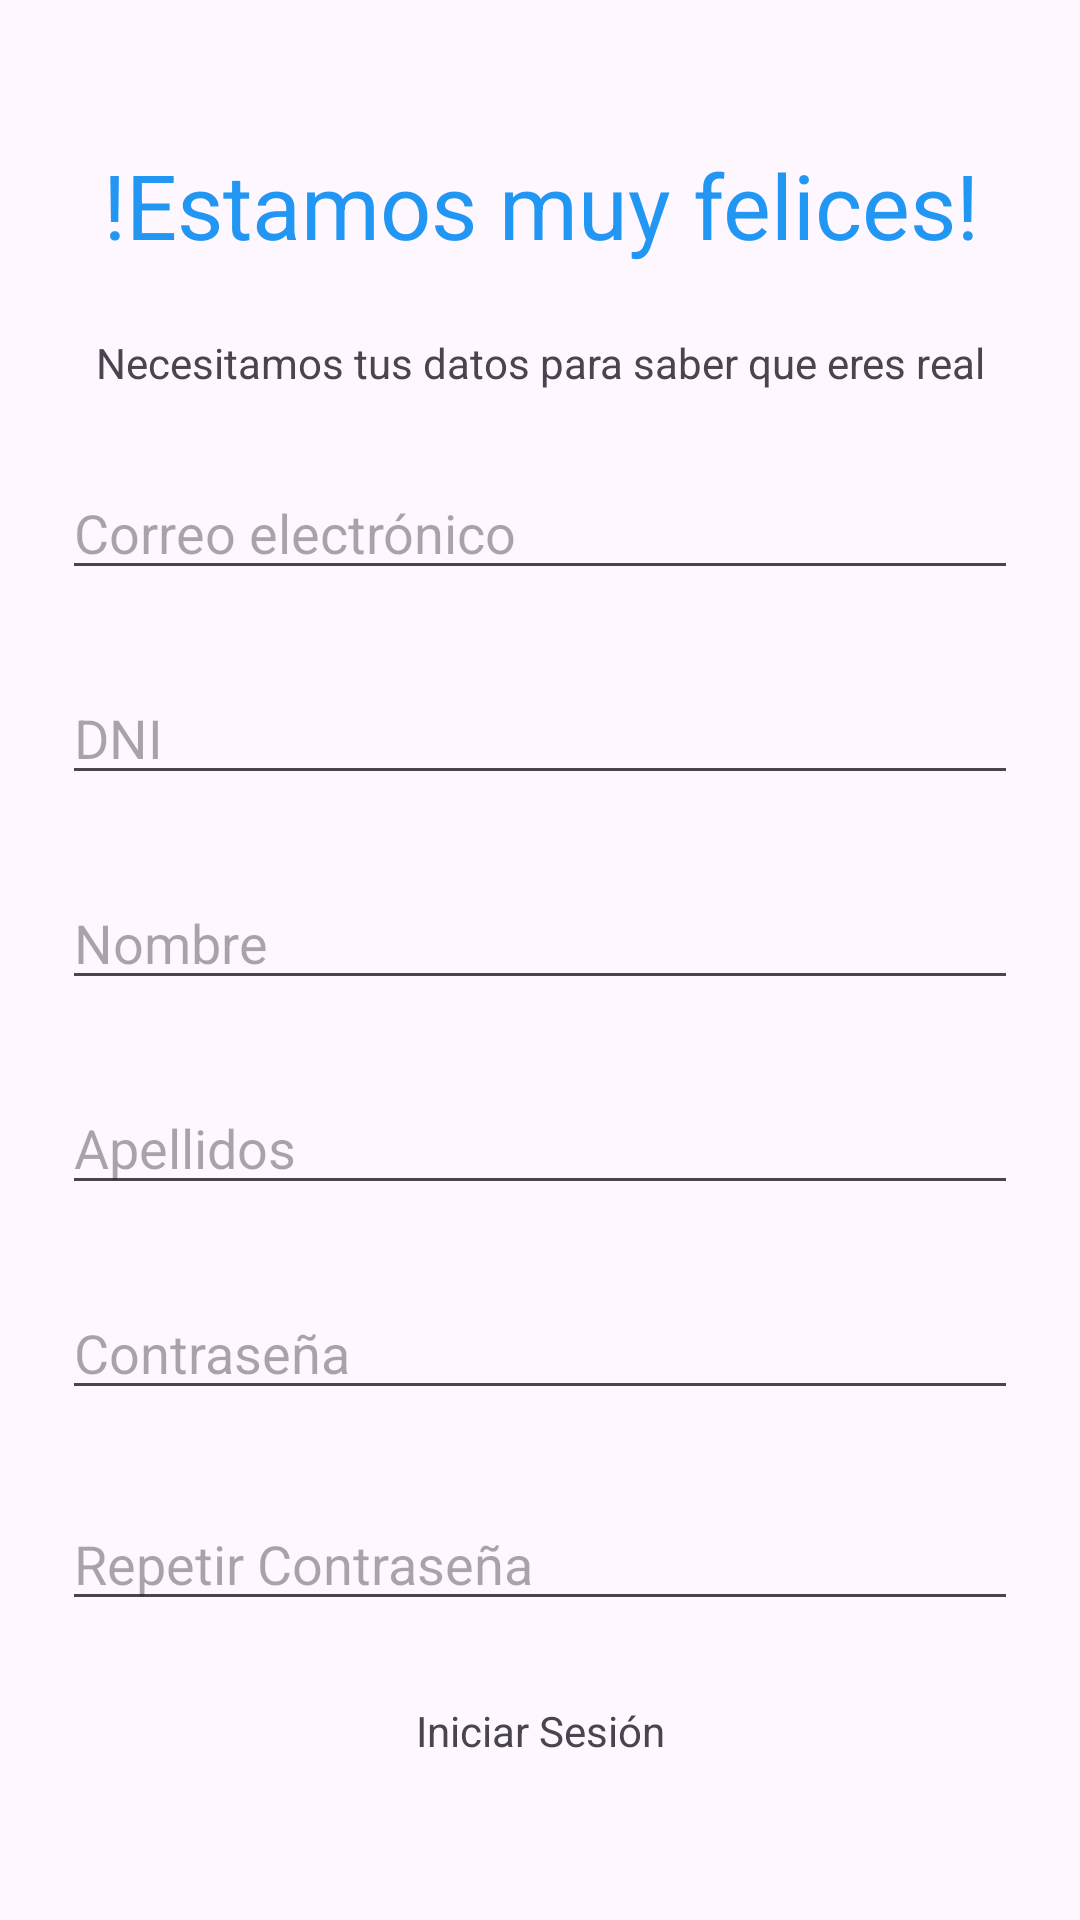

Layout XML and referenced resources for this Android screen:
<!-- AndroidManifest.xml: application theme Theme.Facilito -->
<!-- res/layout/activity_register.xml -->
<?xml version="1.0" encoding="utf-8"?>
<LinearLayout xmlns:android="http://schemas.android.com/apk/res/android"
    xmlns:app="http://schemas.android.com/apk/res-auto"
    xmlns:tools="http://schemas.android.com/tools"
    android:id="@+id/main"
    android:layout_width="match_parent"
    android:layout_height="match_parent"
    android:layout_marginStart="12pt"
    android:layout_marginEnd="12pt"
    android:orientation="vertical"
    tools:context=".ui.login.LoginActivity">

    <Space
        android:layout_width="match_parent"
        android:layout_height="48dp"
        android:layout_marginStart="10pt"
        android:layout_marginEnd="10pt" />

    <TextView
        android:id="@+id/textView3"
        android:layout_width="match_parent"
        android:layout_height="wrap_content"
        android:layout_marginStart="10pt"
        android:layout_marginEnd="10pt"
        android:gravity="center"
        android:text="!Estamos muy felices!"
        android:textColor="#2196F3"
        android:textColorLink="#3F51B5"
        android:textSize="30sp" />

    <Space
        android:layout_width="match_parent"
        android:layout_height="23dp"
        android:layout_marginStart="10pt"
        android:layout_marginEnd="10pt" />

    <TextView
        android:id="@+id/textView4"
        android:layout_width="match_parent"
        android:layout_height="wrap_content"
        android:layout_marginStart="10pt"
        android:layout_marginEnd="10pt"
        android:gravity="center"
        android:text="Necesitamos tus datos para saber que eres real" />

    <Space
        android:layout_width="match_parent"
        android:layout_height="25dp"
        android:layout_marginStart="10pt"
        android:layout_marginEnd="10pt" />

    <EditText
        android:id="@+id/etCorreo"
        android:layout_width="match_parent"
        android:layout_height="wrap_content"
        android:layout_marginStart="10pt"
        android:layout_marginEnd="10pt"
        android:ems="10"
        android:hint="Correo electrónico"
        android:inputType="textEmailAddress" />

    <Space
        android:layout_width="match_parent"
        android:layout_height="27dp"
        android:layout_marginStart="10pt"
        android:layout_marginEnd="10pt" />

    <EditText
        android:id="@+id/etDni"
        android:layout_width="match_parent"
        android:layout_height="wrap_content"
        android:layout_marginStart="10pt"
        android:layout_marginEnd="10pt"
        android:ems="10"
        android:hint="DNI"
        android:inputType="number" />

    <Space
        android:layout_width="match_parent"
        android:layout_height="27dp"
        android:layout_marginStart="10pt"
        android:layout_marginEnd="10pt" />

    <EditText
        android:id="@+id/etNombre"
        android:layout_width="match_parent"
        android:layout_height="wrap_content"
        android:layout_marginStart="10pt"
        android:layout_marginEnd="10pt"
        android:ems="10"
        android:hint="Nombre"
        android:inputType="text" />

    <Space
        android:layout_width="match_parent"
        android:layout_height="27dp"
        android:layout_marginStart="10pt"
        android:layout_marginEnd="10pt" />

    <EditText
        android:id="@+id/etApellidos"
        android:layout_width="match_parent"
        android:layout_height="wrap_content"
        android:layout_marginStart="10pt"
        android:layout_marginEnd="10pt"
        android:ems="10"
        android:hint="Apellidos"
        android:inputType="text" />

    <Space
        android:layout_width="match_parent"
        android:layout_height="27dp"
        android:layout_marginStart="10pt"
        android:layout_marginEnd="10pt" />

    <EditText
        android:id="@+id/etPassword"
        android:layout_width="match_parent"
        android:layout_height="wrap_content"
        android:layout_marginStart="10pt"
        android:layout_marginEnd="10pt"
        android:ems="10"
        android:gravity="center|start|right|center_horizontal"
        android:hint="Contraseña"
        android:inputType="textPassword" />

    <Space
        android:layout_width="match_parent"
        android:layout_height="29dp"
        android:layout_marginStart="10pt"
        android:layout_marginEnd="10pt" />

    <EditText
        android:id="@+id/etPasswordConfirm"
        android:layout_width="match_parent"
        android:layout_height="wrap_content"
        android:layout_marginStart="10pt"
        android:layout_marginEnd="10pt"
        android:ems="10"
        android:hint="Repetir Contraseña"
        android:inputType="text" />

    <Space
        android:layout_width="match_parent"
        android:layout_height="27dp"
        android:layout_marginStart="10pt"
        android:layout_marginEnd="10pt" />

    <TextView
        android:id="@+id/tvLogin"
        android:layout_width="match_parent"
        android:layout_height="wrap_content"
        android:layout_marginStart="10pt"
        android:layout_marginEnd="10pt"
        android:gravity="center"
        android:onClick="goToLogin"
        android:text="Iniciar Sesión" />

    <Space
        android:layout_width="match_parent"
        android:layout_height="29dp"
        android:layout_marginStart="10pt"
        android:layout_marginEnd="10pt" />

    <TextView
        android:id="@+id/tvResult"
        android:layout_width="match_parent"
        android:layout_height="wrap_content"
        android:layout_marginStart="10pt"
        android:layout_marginEnd="10pt"
        android:textAlignment="center"
        android:textColor="#F44336" />

    <Space
        android:layout_width="match_parent"
        android:layout_height="29dp"
        android:layout_marginStart="10pt"
        android:layout_marginEnd="10pt" />

    <Button
        android:id="@+id/button"
        android:layout_width="match_parent"
        android:layout_height="wrap_content"
        android:layout_marginStart="10pt"
        android:layout_marginEnd="10pt"
        android:backgroundTint="#2196F3"
        android:onClick="register"
        android:text="Registrarse" />

    <Space
        android:layout_width="match_parent"
        android:layout_height="wrap_content"
        android:layout_marginStart="8pt"
        android:layout_marginEnd="8pt" />

    <Space
        android:layout_width="match_parent"
        android:layout_height="wrap_content"
        android:layout_marginStart="8pt"
        android:layout_marginEnd="8pt" />
</LinearLayout>
<!-- resources referenced by this layout -->
<resources>
  <style name="Theme.Facilito" parent="Theme.MaterialComponents.DayNight.DarkActionBar">
          
          <item name="windowActionBar">false</item>
          <item name="windowNoTitle">true</item>
          <item name="colorPrimary">@color/purple_500</item>
          <item name="colorPrimaryVariant">@color/purple_700</item>
          <item name="colorOnPrimary">@color/white</item>
          
          <item name="colorSecondary">@color/teal_200</item>
          <item name="colorSecondaryVariant">@color/teal_700</item>
          <item name="colorOnSecondary">@color/black</item>
          
          <item name="android:statusBarColor">?attr/colorPrimaryVariant</item>
          
      </style>
  <color name="purple_500">#FF6200EE</color>
  <color name="purple_700">#FF3700B3</color>
  <color name="white">#FFFFFFFF</color>
  <color name="teal_200">#FF03DAC5</color>
  <color name="teal_700">#FF018786</color>
  <color name="black">#FF000000</color>
</resources>
